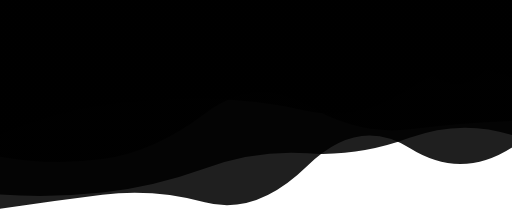
t = 0.00 s
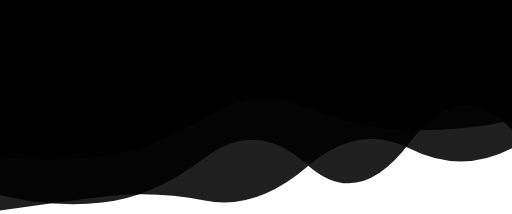
t = 2.78 s
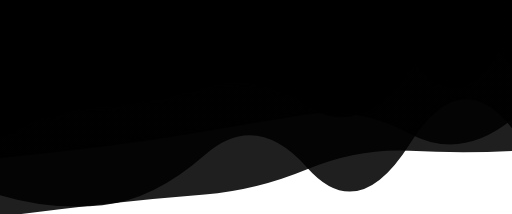
t = 5.55 s
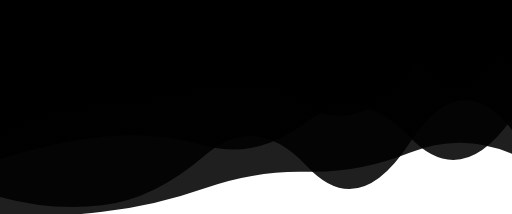
t = 8.32 s

The animated SVG that drew these frames (rendered in a browser with its animation timeline set to each time). Animation: 6 SMIL elements (animate=6); frames cover the first 8.32 s, repeats indefinitely.

<svg xmlns="http://www.w3.org/2000/svg" viewBox="0 0 2221 928" preserveAspectRatio="xMidYMid" width="100%" height="100%" style="shape-rendering: auto; display: block; background: transparent;" xmlns:xlink="http://www.w3.org/1999/xlink"><g><linearGradient y2="1" y1="0" x2="0" x1="0" id="lg-2qagz67cx3l-0">
  <stop offset="0" stop-color="var(--primary)"></stop>
  <stop offset="1" stop-color="var(--secondary)"></stop>
</linearGradient><linearGradient y2="1" y1="0" x2="0" x1="0" id="lg-2qagz67cx3l-1">
  <stop offset="0" stop-color="var(--secondary)"></stop>
  <stop offset="1" stop-color="var(--accent)"></stop>
</linearGradient><linearGradient y2="1" y1="0" x2="0" x1="0" id="lg-2qagz67cx3l-2">
  <stop offset="0" stop-color="var(--accent)"></stop>
  <stop offset="1" stop-color="var(--muted-foreground)"></stop>
</linearGradient><linearGradient y2="1" y1="0" x2="0" x1="0" id="lg-2qagz67cx3l-3">
  <stop offset="0" stop-color="var(--muted-foreground)"></stop>
  <stop offset="1" stop-color="var(--foreground)"></stop>
</linearGradient><linearGradient y2="1" y1="0" x2="0" x1="0" id="lg-2qagz67cx3l-4">
  <stop offset="0" stop-color="var(--foreground)"></stop>
  <stop offset="1" stop-color="var(--card)"></stop>
</linearGradient><linearGradient y2="1" y1="0" x2="0" x1="0" id="lg-2qagz67cx3l-5">
  <stop offset="0" stop-color="var(--card)"></stop>
  <stop offset="1" stop-color="var(--card-foreground)"></stop>
</linearGradient><linearGradient y2="1" y1="0" x2="0" x1="0" id="lg-2qagz67cx3l-6">
  <stop offset="0" stop-color="var(--card-foreground)"></stop>
  <stop offset="1" stop-color="var(--primary)"></stop>
</linearGradient><path fill-opacity="0.88" fill="url(#lg-2qagz67cx3l-0)" d="M0 0L0 905.68Q222.10 872.29 444.20 844.67T888.40 877.03T1332.60 719.95T1776.80 642.05T2221 639.35L2221 0Z">
  <animate values="M0 0L0 905.68Q222.10 872.29 444.20 844.67T888.40 877.03T1332.60 719.95T1776.80 642.05T2221 639.35L2221 0Z;M0 0L0 974.08Q222.10 950.49 444.20 926.90T888.40 809.02T1332.60 747.89T1776.80 665.27T2221 669.91L2221 0Z;M0 0L0 928.90Q222.10 926.04 444.20 899.98T888.40 914.14T1332.60 763.16T1776.80 689.61T2221 662.18L2221 0Z;M0 0L0 905.68Q222.10 872.29 444.20 844.67T888.40 877.03T1332.60 719.95T1776.80 642.05T2221 639.35L2221 0Z" begin="0s" keySplines="0.5 0 0.5 1;0.5 0 0.5 1;0.5 0 0.5 1" calcMode="spline" keyTimes="0;0.333;0.667;1" repeatCount="indefinite" dur="33.33s" attributeName="d"></animate>
</path><path fill-opacity="0.88" fill="url(#lg-2qagz67cx3l-1)" d="M0 0L0 840.38Q222.10 804.46 444.20 779.14T888.40 789T1332.60 602.52T1776.80 570.17T2221 615.54L2221 0Z">
  <animate values="M0 0L0 840.38Q222.10 804.46 444.20 779.14T888.40 789T1332.60 602.52T1776.80 570.17T2221 615.54L2221 0Z;M0 0L0 846.49Q222.10 913.07 444.20 890.27T888.40 672.43T1332.60 727.22T1776.80 625.29T2221 556.60L2221 0Z;M0 0L0 916.97Q222.10 939.19 444.20 894.51T888.40 695.22T1332.60 679.11T1776.80 579.68T2221 621.44L2221 0Z;M0 0L0 840.38Q222.10 804.46 444.20 779.14T888.40 789T1332.60 602.52T1776.80 570.17T2221 615.54L2221 0Z" begin="-5.56s" keySplines="0.5 0 0.5 1;0.5 0 0.5 1;0.5 0 0.5 1" calcMode="spline" keyTimes="0;0.333;0.667;1" repeatCount="indefinite" dur="33.33s" attributeName="d"></animate>
</path><path fill-opacity="0.88" fill="url(#lg-2qagz67cx3l-2)" d="M0 0L0 714.61Q222.10 613.85 444.20 580.65T888.40 522.62T1332.60 495.84T1776.80 439.10T2221 438.65L2221 0Z">
  <animate values="M0 0L0 714.61Q222.10 613.85 444.20 580.65T888.40 522.62T1332.60 495.84T1776.80 439.10T2221 438.65L2221 0Z;M0 0L0 679.39Q222.10 719.13 444.20 689.64T888.40 492.84T1332.60 456.93T1776.80 560.60T2221 524.60L2221 0Z;M0 0L0 692.57Q222.10 606.31 444.20 581.92T888.40 648.09T1332.60 536.47T1776.80 598.65T2221 512.50L2221 0Z;M0 0L0 714.61Q222.10 613.85 444.20 580.65T888.40 522.62T1332.60 495.84T1776.80 439.10T2221 438.65L2221 0Z" begin="-11.11s" keySplines="0.5 0 0.5 1;0.5 0 0.5 1;0.5 0 0.5 1" calcMode="spline" keyTimes="0;0.333;0.667;1" repeatCount="indefinite" dur="33.33s" attributeName="d"></animate>
</path><path fill-opacity="0.88" fill="url(#lg-2qagz67cx3l-3)" d="M0 0L0 534.55Q222.10 544.60 444.20 512.25T888.40 514.53T1332.60 496.75T1776.80 322.81T2221 265.05L2221 0Z">
  <animate values="M0 0L0 534.55Q222.10 544.60 444.20 512.25T888.40 514.53T1332.60 496.75T1776.80 322.81T2221 265.05L2221 0Z;M0 0L0 575.86Q222.10 497.76 444.20 451.14T888.40 476.63T1332.60 502.37T1776.80 455.61T2221 385.84L2221 0Z;M0 0L0 594.95Q222.10 480.99 444.20 464.54T888.40 380.17T1332.60 459.40T1776.80 314.46T2221 291.92L2221 0Z;M0 0L0 534.55Q222.10 544.60 444.20 512.25T888.40 514.53T1332.60 496.75T1776.80 322.81T2221 265.05L2221 0Z" begin="-16.67s" keySplines="0.5 0 0.5 1;0.5 0 0.5 1;0.5 0 0.5 1" calcMode="spline" keyTimes="0;0.333;0.667;1" repeatCount="indefinite" dur="33.33s" attributeName="d"></animate>
</path><path fill-opacity="0.88" fill="url(#lg-2qagz67cx3l-4)" d="M0 0L0 415.54Q222.10 461.71 444.20 416.72T888.40 303.19T1332.60 399.35T1776.80 253.72T2221 304.41L2221 0Z">
  <animate values="M0 0L0 415.54Q222.10 461.71 444.20 416.72T888.40 303.19T1332.60 399.35T1776.80 253.72T2221 304.41L2221 0Z;M0 0L0 419.38Q222.10 330.97 444.20 311.80T888.40 374.58T1332.60 317.98T1776.80 365.27T2221 170.69L2221 0Z;M0 0L0 297.86Q222.10 307.83 444.20 272.46T888.40 253.91T1332.60 309.25T1776.80 284.46T2221 247.21L2221 0Z;M0 0L0 415.54Q222.10 461.71 444.20 416.72T888.40 303.19T1332.60 399.35T1776.80 253.72T2221 304.41L2221 0Z" begin="-22.22s" keySplines="0.5 0 0.5 1;0.5 0 0.5 1;0.5 0 0.5 1" calcMode="spline" keyTimes="0;0.333;0.667;1" repeatCount="indefinite" dur="33.33s" attributeName="d"></animate>
</path><path fill-opacity="0.88" fill="url(#lg-2qagz67cx3l-5)" d="M0 0L0 166.07Q222.10 200.85 444.20 180.57T888.40 262.63T1332.60 127.86T1776.80 235.23T2221 119.83L2221 0Z">
  <animate values="M0 0L0 166.07Q222.10 200.85 444.20 180.57T888.40 262.63T1332.60 127.86T1776.80 235.23T2221 119.83L2221 0Z;M0 0L0 256.66Q222.10 164.71 444.20 125.11T888.40 251.47T1332.60 122.75T1776.80 227.23T2221 242.29L2221 0Z;M0 0L0 173.56Q222.10 169.17 444.20 152.89T888.40 235.29T1332.60 107.51T1776.80 196.09T2221 180.33L2221 0Z;M0 0L0 166.07Q222.10 200.85 444.20 180.57T888.40 262.63T1332.60 127.86T1776.80 235.23T2221 119.83L2221 0Z" begin="-27.78s" keySplines="0.5 0 0.5 1;0.5 0 0.5 1;0.5 0 0.5 1" calcMode="spline" keyTimes="0;0.333;0.667;1" repeatCount="indefinite" dur="33.33s" attributeName="d"></animate>
</path><g></g></g><!-- [ldio] generated by https://loading.io --></svg>
